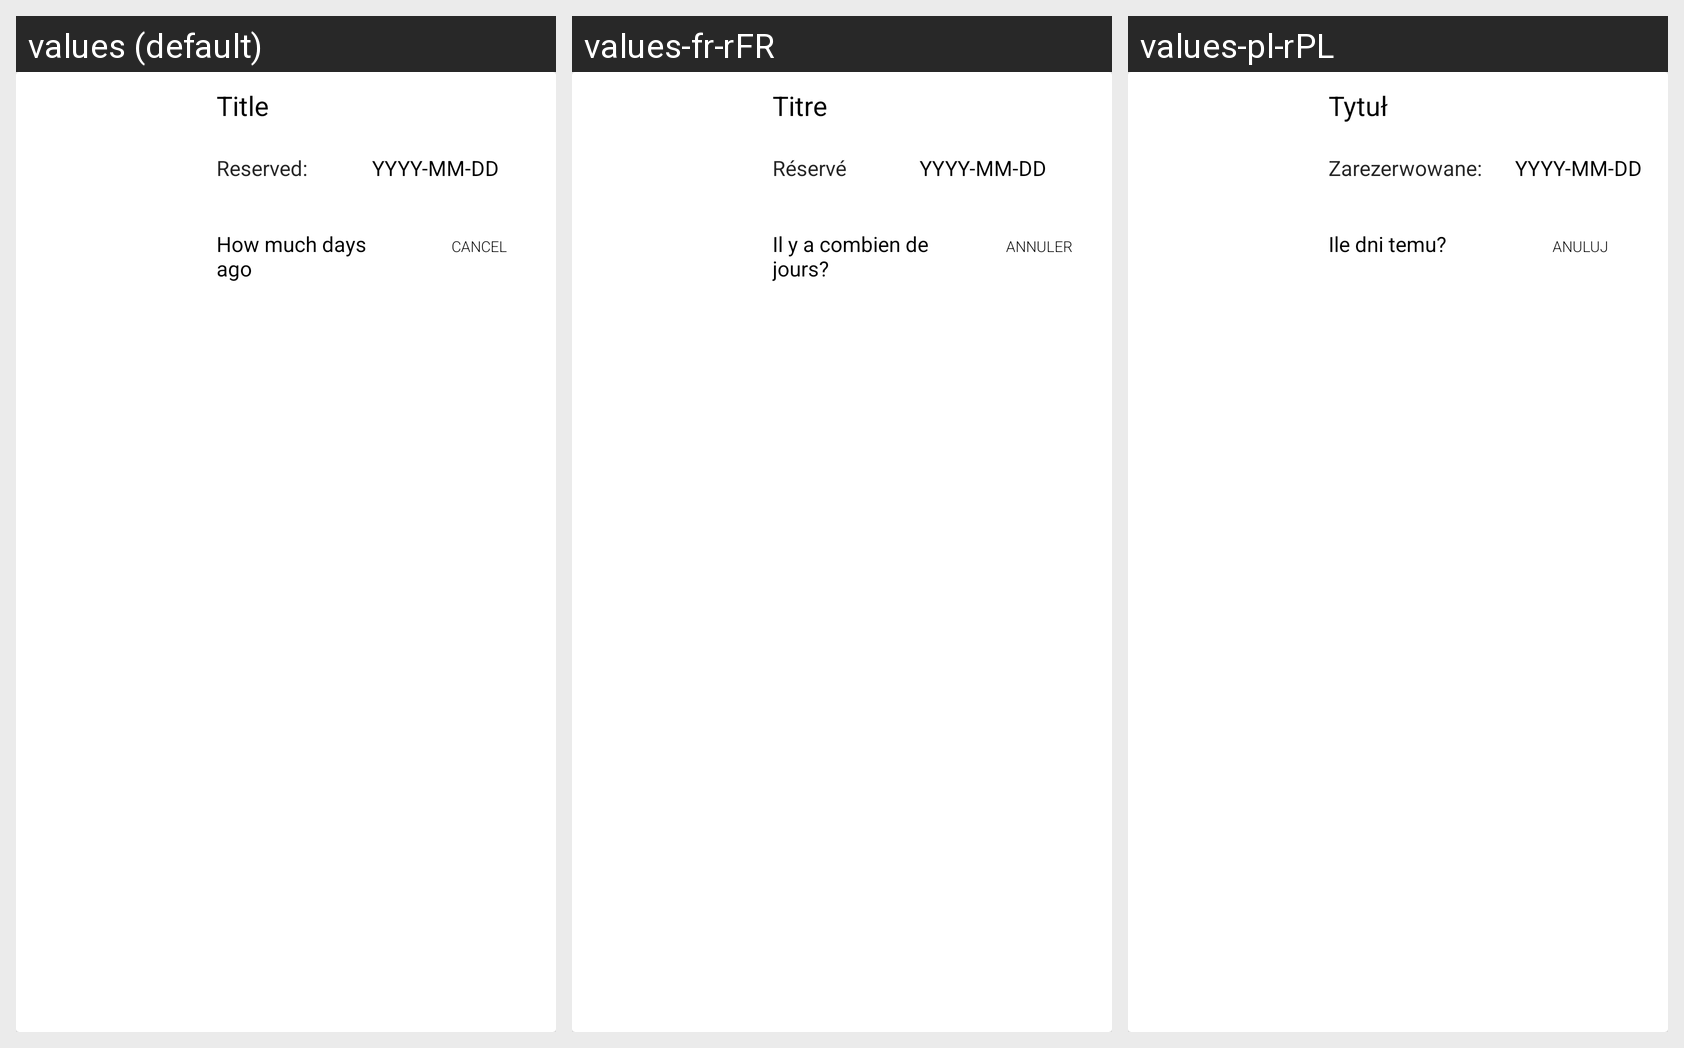

For this localized Android screen grid, give each drawn string resource with its value in every locale shown.
Android screen res/layout/fragment_reservations_list_item.xml rendered under 3 locales, left to right: values (default), values-fr-rFR, values-pl-rPL. Device: Nexus 5 (rendered at 1080×1920; each locale shown at half size, 540×960, under a caption strip naming it); theme AppTheme.
Strings drawn on this screen, with the default value and each locale's value (text and hints the layout hard-codes, and strings that could not be matched under every locale, appear in the picture but are not listed):

title
  values: Title
  values-fr-rFR: Titre
  values-pl-rPL: Tytuł

reserved
  values: Reserved:
  values-fr-rFR: Réservé
  values-pl-rPL: Zarezerwowane:

yyyy_mm_dd
  values: YYYY-MM-DD
  values-fr-rFR: YYYY-MM-DD  [not translated; the default value is used]
  values-pl-rPL: YYYY-MM-DD  [not translated; the default value is used]

how_much_days_ago
  values: How much days ago
  values-fr-rFR: Il y a combien de jours?
  values-pl-rPL: Ile dni temu?

Cancel
  values: Cancel
  values-fr-rFR: Annuler
  values-pl-rPL: Anuluj
